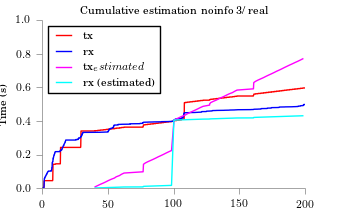

Source data for this figure (header and first rows):
time, tx, rx
40.18, 0.007462, 0.000528
42.17, 0.01492, 0.001056
44.16, 0.02239, 0.001584
46.4, 0.02985, 0.002112
48.39, 0.03731, 0.00264
50.25, 0.04477, 0.003168
52.37, 0.05224, 0.003696
54.86, 0.0597, 0.004224
56.22, 0.06716, 0.004752
58.71, 0.07462, 0.00528
60.2, 0.08209, 0.005808
62.19, 0.08955, 0.006336
76.68, 0.09701, 0.006864
76.73, 0.1045, 0.007392
76.78, 0.1119, 0.00792
76.83, 0.1194, 0.008448
76.87, 0.1269, 0.008976
76.92, 0.1343, 0.009504
76.97, 0.1418, 0.01003
78.3, 0.1492, 0.01056
80.16, 0.1567, 0.01109
82.28, 0.1642, 0.01162
84.39, 0.1716, 0.01214
86.38, 0.1791, 0.01267
88.25, 0.1866, 0.0132
90.36, 0.194, 0.01373
92.35, 0.2015, 0.01426
94.22, 0.2089, 0.01478
96.21, 0.2164, 0.01531
98.32, 0.2239, 0.01584
100.1, 0.3979, 0.4049
100.3, 0.4054, 0.4054
102.2, 0.4129, 0.4059
104.2, 0.4203, 0.4065
106.3, 0.4278, 0.407
108.6, 0.4352, 0.4075
110.2, 0.4427, 0.4081
112.2, 0.4502, 0.4086
114.2, 0.4576, 0.4091
116.3, 0.4651, 0.4096
118.3, 0.4726, 0.4102
120.2, 0.48, 0.4107
122.3, 0.4875, 0.4112
127.3, 0.4949, 0.4117
127.4, 0.5024, 0.4123
128.2, 0.5099, 0.4128
130.2, 0.5173, 0.4133
132.4, 0.5248, 0.4139
134.3, 0.5323, 0.4144
136.3, 0.5397, 0.4149
138.4, 0.5472, 0.4154
140.2, 0.5546, 0.416
142.2, 0.5621, 0.4165
144.7, 0.5696, 0.417
146.3, 0.577, 0.4176
148.2, 0.5845, 0.4181
160.7, 0.592, 0.4186
160.7, 0.5994, 0.4191
160.8, 0.6069, 0.4197
160.8, 0.6143, 0.4202
... 21 more rows
